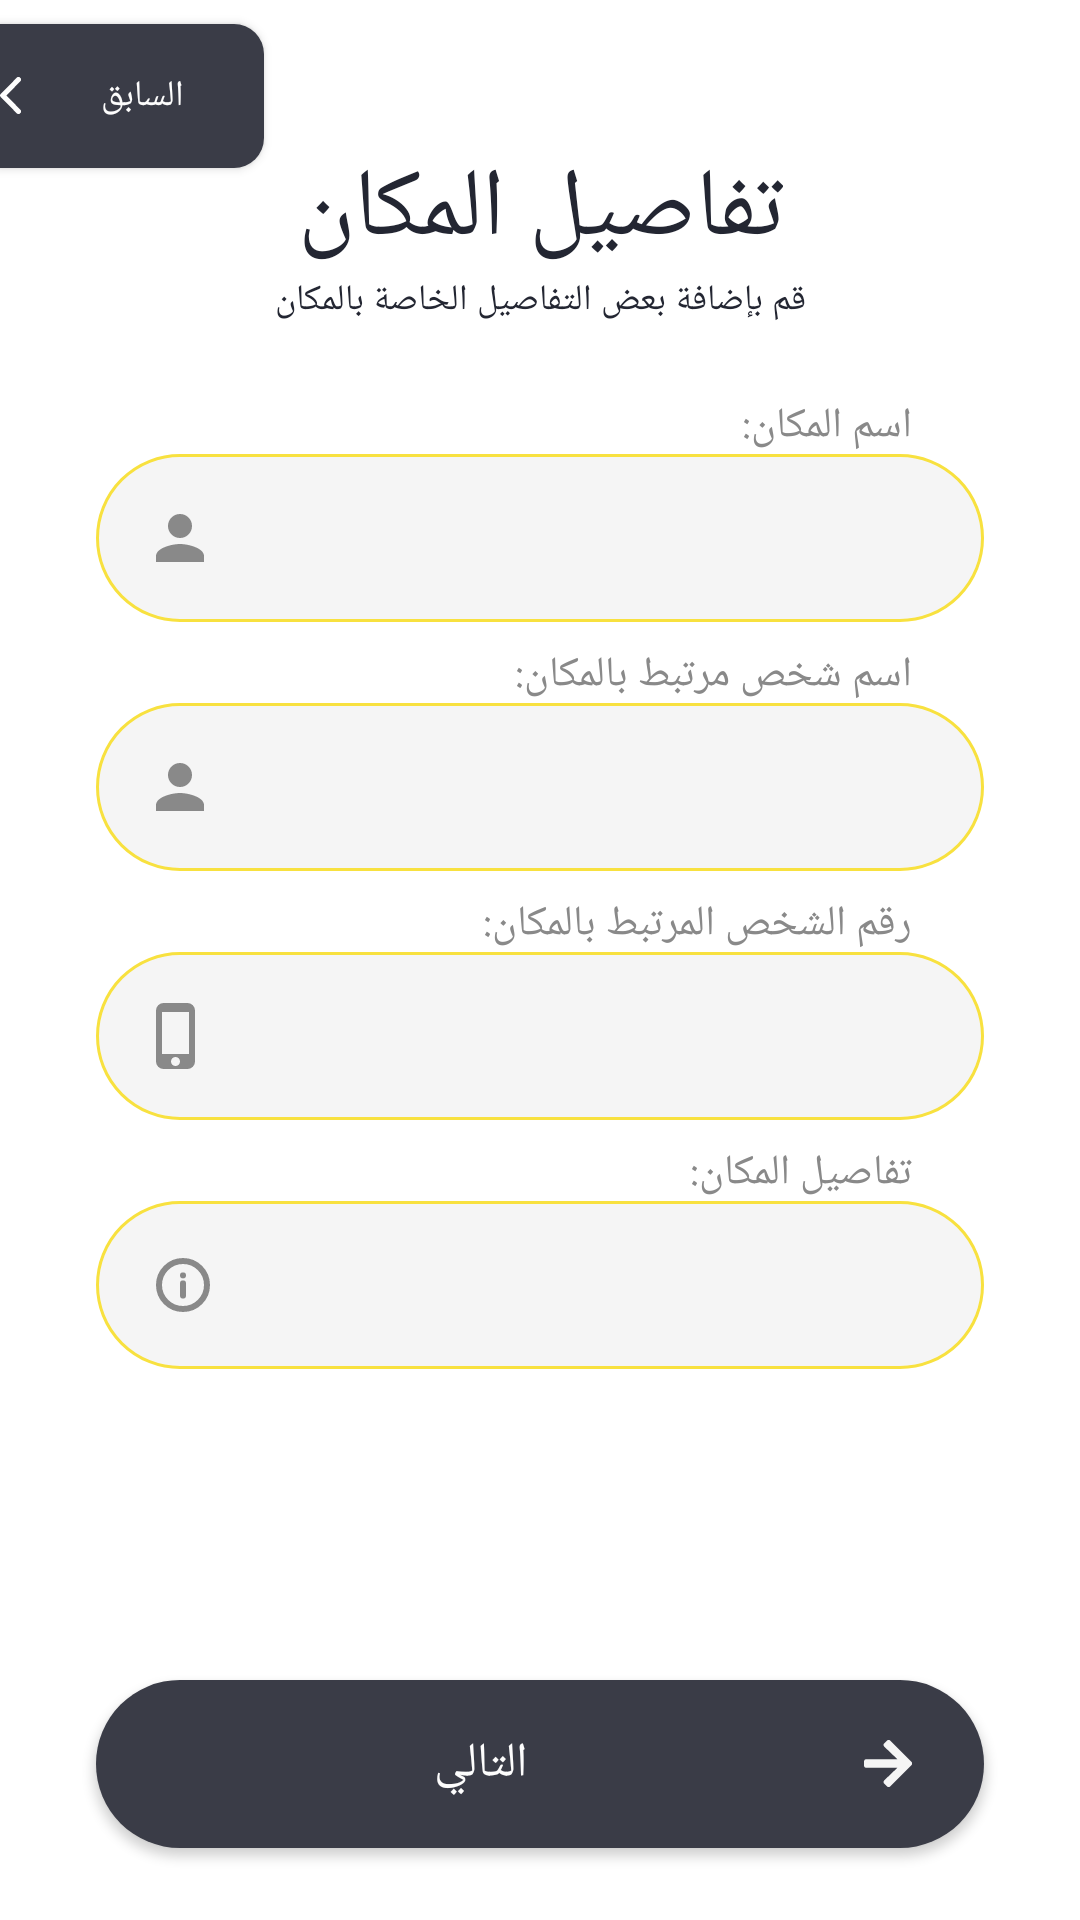

Produce the Android XML layout that renders to this screen, including the resource entries it uses.
<!-- AndroidManifest.xml: activity theme ActionBarBlackText -->
<!-- res/layout/activity_new_location.xml -->
<?xml version="1.0" encoding="utf-8"?>
<androidx.constraintlayout.widget.ConstraintLayout xmlns:android="http://schemas.android.com/apk/res/android"
    xmlns:app="http://schemas.android.com/apk/res-auto"
    xmlns:tools="http://schemas.android.com/tools"
    android:layout_width="match_parent"
    android:layout_height="match_parent"
    tools:context=".ui.new_location_activity.NewLocationActivity">

    <TextView
        android:id="@+id/textView16"
        style="@style/SanadTitle"
        android:layout_width="wrap_content"
        android:layout_height="wrap_content"
        android:layout_marginTop="48dp"
        android:text="@string/location_details"
        app:layout_constraintEnd_toEndOf="parent"
        app:layout_constraintStart_toStartOf="parent"
        app:layout_constraintTop_toTopOf="parent" />

    <TextView
        android:id="@+id/textView22"
        style="@style/SanadRegularBlueText"
        android:layout_width="wrap_content"
        android:layout_height="wrap_content"
        android:text="@string/new_location_message"
        app:layout_constraintEnd_toEndOf="parent"
        app:layout_constraintStart_toStartOf="parent"
        app:layout_constraintTop_toBottomOf="@+id/textView16" />

    <TextView
        android:id="@+id/textView23"
        style="@style/SanadAddBlindText"
        android:layout_width="wrap_content"
        android:layout_height="wrap_content"
        android:layout_marginTop="24dp"
        android:layout_marginEnd="56dp"
        android:text="@string/place_name"
        app:layout_constraintEnd_toEndOf="parent"
        app:layout_constraintTop_toBottomOf="@+id/textView22" />

    <com.google.android.material.textfield.TextInputEditText
        android:id="@+id/et_new_place_name"
        style="@style/SanadInputField"
        android:layout_width="0dp"
        android:layout_marginStart="32dp"
        android:layout_marginEnd="32dp"
        android:drawableLeft="@drawable/ic_person"
        app:layout_constraintEnd_toEndOf="parent"
        app:layout_constraintStart_toStartOf="parent"
        app:layout_constraintTop_toBottomOf="@+id/textView23" />

    <TextView
        android:id="@+id/textView24"
        style="@style/SanadAddBlindText"
        android:layout_width="wrap_content"
        android:layout_height="wrap_content"
        android:layout_marginTop="8dp"
        android:layout_marginEnd="56dp"
        android:text="@string/associated_name_label"
        app:layout_constraintEnd_toEndOf="parent"
        app:layout_constraintTop_toBottomOf="@+id/et_new_place_name" />


    <com.google.android.material.textfield.TextInputEditText
        android:id="@+id/et_new_place_associated_name"
        style="@style/SanadInputField"
        android:layout_width="0dp"
        android:layout_marginStart="32dp"
        android:layout_marginEnd="32dp"
        android:drawableLeft="@drawable/ic_person"
        app:layout_constraintEnd_toEndOf="parent"
        app:layout_constraintStart_toStartOf="parent"
        app:layout_constraintTop_toBottomOf="@+id/textView24" />

    <TextView
        android:id="@+id/textView25"
        style="@style/SanadAddBlindText"
        android:layout_width="wrap_content"
        android:layout_height="wrap_content"
        android:layout_marginTop="8dp"
        android:layout_marginEnd="56dp"
        android:text="@string/associated_number_label"
        app:layout_constraintEnd_toEndOf="parent"
        app:layout_constraintTop_toBottomOf="@+id/et_new_place_associated_name" />

    <com.google.android.material.textfield.TextInputEditText
        android:id="@+id/et_new_place_associated_number"
        style="@style/SanadInputField"
        android:layout_width="0dp"
        android:layout_marginStart="32dp"
        android:layout_marginEnd="32dp"
        android:drawableLeft="@drawable/ic_phone"
        android:inputType="phone"
        app:layout_constraintEnd_toEndOf="parent"
        app:layout_constraintStart_toStartOf="parent"
        app:layout_constraintTop_toBottomOf="@+id/textView25" />

    <TextView
        android:id="@+id/textView26"
        style="@style/SanadAddBlindText"
        android:layout_width="wrap_content"
        android:layout_height="wrap_content"
        android:layout_marginTop="8dp"
        android:layout_marginEnd="56dp"
        android:text="@string/location_details_label"
        app:layout_constraintEnd_toEndOf="parent"
        app:layout_constraintTop_toBottomOf="@+id/et_new_place_associated_number" />

    <com.google.android.material.textfield.TextInputEditText
        android:id="@+id/et_new_place_description"
        style="@style/SanadInputField"
        android:layout_width="0dp"
        android:layout_marginStart="32dp"
        android:layout_marginEnd="32dp"
        android:drawableLeft="@drawable/ic_info"
        app:layout_constraintEnd_toEndOf="parent"
        app:layout_constraintStart_toStartOf="parent"
        app:layout_constraintTop_toBottomOf="@+id/textView26" />

    <ProgressBar
        android:id="@+id/pb_new_location_loading"
        style="?android:attr/progressBarStyle"
        android:layout_width="wrap_content"
        android:layout_height="wrap_content"
        android:layout_marginTop="8dp"
        android:visibility="invisible"
        app:layout_constraintEnd_toEndOf="parent"
        app:layout_constraintStart_toStartOf="parent"
        app:layout_constraintTop_toBottomOf="@+id/et_new_place_description" />

    <TextView
        android:id="@+id/tv_new_location_error"
        android:layout_width="wrap_content"
        android:layout_height="wrap_content"
        android:layout_marginTop="8dp"
        android:textColor="@android:color/holo_red_dark"
        android:visibility="invisible"
        app:layout_constraintEnd_toEndOf="parent"
        app:layout_constraintStart_toStartOf="parent"
        app:layout_constraintTop_toBottomOf="@+id/et_new_place_description" />

    <Button
        android:id="@+id/btn_new_place_next"
        style="@style/SanadSubmitButton"
        android:layout_width="0dp"
        android:layout_marginStart="32dp"
        android:layout_marginEnd="32dp"
        android:layout_marginBottom="24dp"
        android:drawableRight="@drawable/ic_arrow_right"
        android:paddingEnd="24dp"
        android:text="@string/on_boarding_next"
        app:backgroundTint="@null"
        app:layout_constraintBottom_toBottomOf="parent"
        app:layout_constraintEnd_toEndOf="parent"
        app:layout_constraintStart_toStartOf="parent" />

    <Button
        android:id="@+id/btn_new_location_previous"
        style="@style/SanadPreviousButton"
        android:layout_width="wrap_content"
        android:layout_height="wrap_content"
        android:layout_marginTop="8dp"
        android:text="@string/previous"
        app:backgroundTint="@null"
        app:layout_constraintStart_toStartOf="parent"
        app:layout_constraintTop_toTopOf="parent" />
</androidx.constraintlayout.widget.ConstraintLayout>
<!-- resources referenced by this layout -->
<resources>
  <string name="associated_name_label">اسم شخص مرتبط بالمكان:</string>
  <string name="associated_number_label">رقم الشخص المرتبط بالمكان:</string>
  <string name="location_details">تفاصيل المكان</string>
  <string name="location_details_label">تفاصيل المكان:</string>
  <string name="new_location_message">قم بإضافة بعض التفاصيل الخاصة بالمكان</string>
  <string name="on_boarding_next">التالي</string>
  <string name="place_name">اسم المكان:</string>
  <string name="previous">السابق</string>
  <style name="SanadAddBlindText">
          <item name="android:textSize">14sp</item>
          <item name="android:textColor">@color/sanad_grey_hint</item>
          <item name="android:fontFamily">@font/cairo_regular</item>
      </style>
  <style name="SanadPreviousButton">
          <item name="android:background">@drawable/btn_previous_background</item>
          <item name="android:drawableLeft">@drawable/ic_previous</item>
          <item name="android:textColor">@color/sanad_off_white</item>
          <item name="android:fontFamily">@font/cairo_bold</item>
          <item name="android:textSize">12sp</item>
      </style>
  <style name="SanadRegularBlueText">
          <item name="android:fontFamily">@font/cairo_regular</item>
          <item name="android:textColor">@color/sanad_text_blue</item>
          <item name="android:textSize">12sp</item>
      </style>
  <style name="SanadSubmitButton">
          <item name="android:layout_height">56dp</item>
          <item name="android:background">@drawable/submit_button_background</item>
          <item name="android:textColor">@color/sanad_off_white</item>
          <item name="android:fontFamily">@font/cairo_bold</item>
          <item name="android:textSize">16sp</item>
      </style>
  <style name="SanadTitle">
          <item name="android:fontFamily">@font/cairo_bold</item>
          <item name="android:textColor">@color/sanad_text_blue</item>
          <item name="android:textSize">32sp</item>
      </style>
  <style name="ActionBarBlackText" parent="Theme.GraduationProject">
          <item name="colorPrimaryVariant">@color/white</item>
          <item name="colorPrimary">@color/sanad_yellow</item>
          <item name="android:windowLightStatusBar">true</item>
      </style>
  <color name="sanad_grey_hint">#898989</color>
  <!-- drawable login_et_background (drawable) -->
  <?xml version="1.0" encoding="utf-8"?>
  <shape xmlns:android="http://schemas.android.com/apk/res/android"
      android:shape="rectangle">
      <solid android:color="@color/sanad_grey_edit_text" />
      <corners android:radius="28dp" />
      <stroke
          android:width="1dp"
          android:color="@color/sanad_yellow" />
  </shape>
  <!-- drawable btn_previous_background (drawable) -->
  <?xml version="1.0" encoding="utf-8"?>
  <shape xmlns:android="http://schemas.android.com/apk/res/android"
      android:shape="rectangle">
      <solid android:color="@color/sanad_back_blue" />
      <corners
          android:bottomRightRadius="10dp"
          android:topRightRadius="10dp" />
  </shape>
  <color name="sanad_off_white">#FDFDFD</color>
  <color name="sanad_text_blue">#232632</color>
  <!-- drawable submit_button_background (drawable) -->
  <?xml version="1.0" encoding="utf-8"?>
  <shape xmlns:android="http://schemas.android.com/apk/res/android"
      android:shape="rectangle">
      <solid android:color="@color/sanad_back_blue" />
      <corners android:radius="28dp" />
  
  </shape>
  <color name="white">#FFFFFFFF</color>
  <color name="sanad_yellow">#F8E13F</color>
  <color name="sanad_grey_edit_text">#F5F5F5</color>
  <color name="sanad_back_blue">#3A3C47</color>
  <color name="purple_500">#FF6200EE</color>
  <color name="purple_700">#FF3700B3</color>
  <color name="teal_200">#FF03DAC5</color>
  <color name="teal_700">#FF018786</color>
  <color name="black">#FF000000</color>
</resources>
